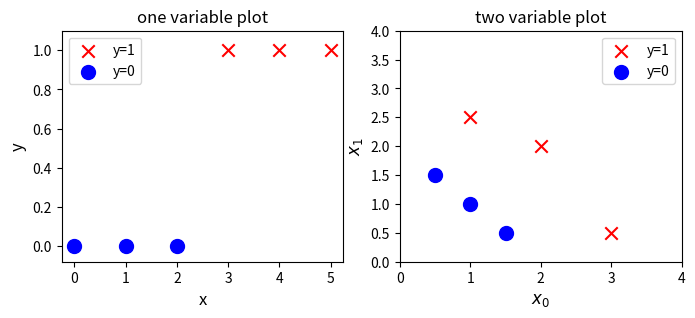

This figure's Python source:
import numpy as np
import matplotlib.pyplot as plt

# samples
x_train = np.array([0., 1, 2, 3, 4, 5])
y_train = np.array([0,  0, 0, 1, 1, 1])
X_train2 = np.array([[0.5, 1.5], [1,1], [1.5, 0.5], [3, 0.5], [2, 2], [1, 2.5]])
y_train2 = np.array([0, 0, 0, 1, 1, 1])


pos = y_train == 1
neg = y_train == 0

fig, ax = plt.subplots(1, 2, figsize=(8, 3))

# Plot 1
ax[0].scatter(x_train[pos], y_train[pos], marker='x', s=80, c='red', label="y=1")
ax[0].scatter(x_train[neg], y_train[neg], marker='o', s=100, c='blue', label="y=0")
ax[0].set_ylim(-0.08,1.1)
ax[0].set_ylabel('y', fontsize=12)
ax[0].set_xlabel('x', fontsize=12)
ax[0].set_title('one variable plot')
ax[0].legend()

# Plot 2
pos = y_train2 == 1
neg = y_train2 == 0
pos = pos.reshape(-1,)  #work with 1D or 1D y vectors
neg = neg.reshape(-1,)

ax[1].scatter(X_train2[pos, 0], X_train2[pos, 1], marker='x', s=80, c = 'red', label="y=1")
ax[1].scatter(X_train2[neg, 0], X_train2[neg, 1], marker='o', s=100, c='blue', label="y=0")

ax[1].axis([0, 4, 0, 4])
ax[1].set_ylabel('$x_1$', fontsize=12)
ax[1].set_xlabel('$x_0$', fontsize=12)
ax[1].set_title('two variable plot')
ax[1].legend()

plt.show()